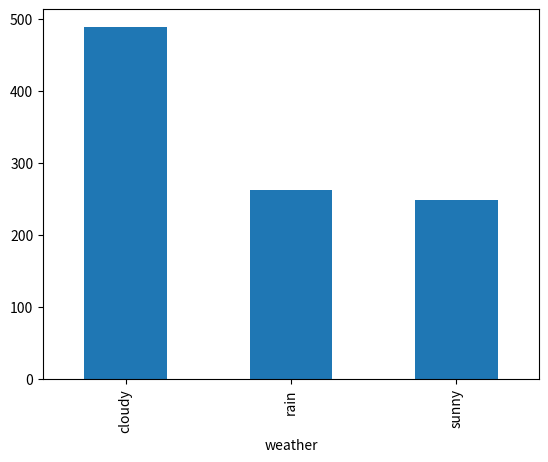

Reproduce this figure in Python.
import pandas as pd
import numpy as np
import matplotlib.pyplot as plt

data = np.random.choice(['sunny', 'rain', 'cloudy'], 1000, p=[1 / 4.0, 1 / 4.0, 1 / 2.0])
df = pd.DataFrame(data=data, columns=['weather'])

df['weather'].value_counts().plot(kind='bar')
plt.show()